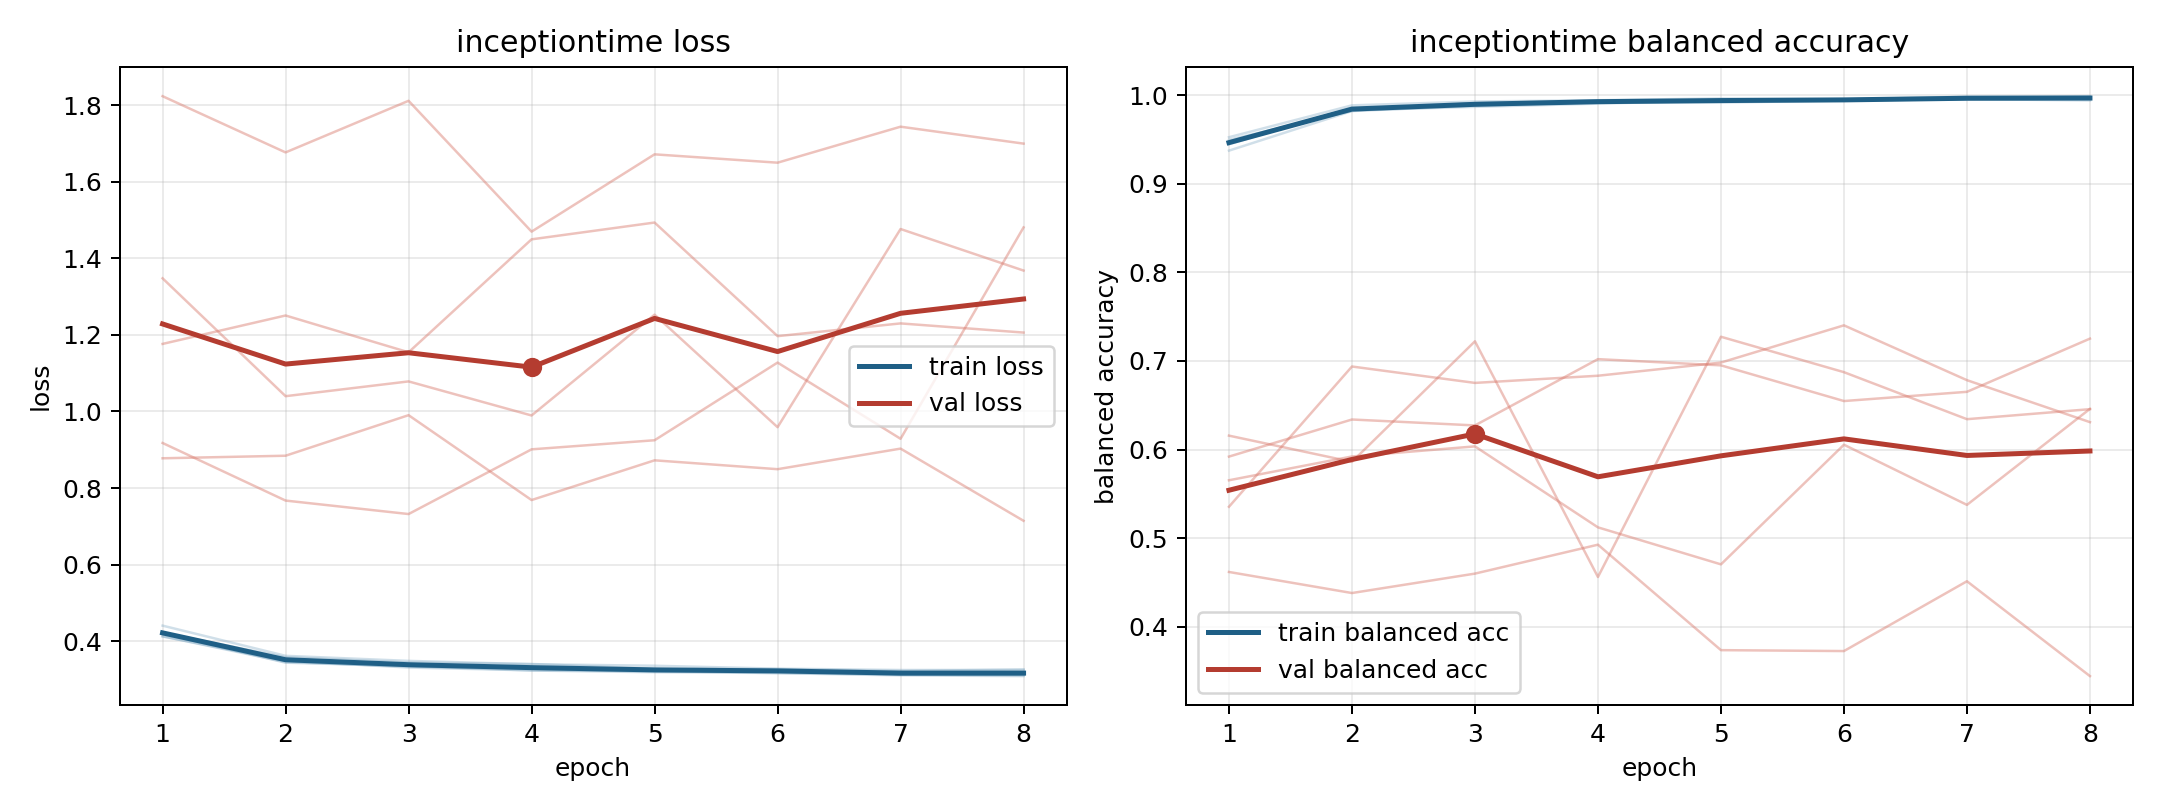

Source data for this figure (header and first rows):
model, fold, epoch, train_loss, train_balanced_accuracy, val_loss, val_balanced_accuracy
inceptiontime, 1, 1, 0.4129, 0.9497, 1.348, 0.5354
inceptiontime, 1, 2, 0.349, 0.9824, 1.04, 0.6937
inceptiontime, 1, 3, 0.3316, 0.9912, 1.078, 0.6752
inceptiontime, 1, 4, 0.3241, 0.9939, 0.9895, 0.6833
inceptiontime, 1, 5, 0.3224, 0.9934, 1.253, 0.6982
inceptiontime, 1, 6, 0.3169, 0.9953, 0.959, 0.7402
inceptiontime, 1, 7, 0.311, 0.9972, 1.476, 0.6783
inceptiontime, 1, 8, 0.3092, 0.9982, 1.368, 0.6309
inceptiontime, 2, 1, 0.4131, 0.9527, 1.823, 0.4617
inceptiontime, 2, 2, 0.3459, 0.9887, 1.676, 0.4379
inceptiontime, 2, 3, 0.3341, 0.993, 1.811, 0.4599
inceptiontime, 2, 4, 0.3275, 0.9945, 1.469, 0.4925
inceptiontime, 2, 5, 0.3209, 0.9965, 1.671, 0.3734
inceptiontime, 2, 6, 0.3235, 0.9954, 1.649, 0.3724
inceptiontime, 2, 7, 0.3131, 0.9985, 1.743, 0.4512
inceptiontime, 2, 8, 0.3124, 0.999, 1.699, 0.3441
inceptiontime, 3, 1, 0.441, 0.9375, 0.8778, 0.592
inceptiontime, 3, 2, 0.3621, 0.9822, 0.8845, 0.6339
inceptiontime, 3, 3, 0.3489, 0.9883, 0.9903, 0.6272
inceptiontime, 3, 4, 0.3402, 0.9919, 0.7688, 0.7021
inceptiontime, 3, 5, 0.3362, 0.9918, 0.8725, 0.6951
inceptiontime, 3, 6, 0.3286, 0.9941, 0.8493, 0.6547
inceptiontime, 3, 7, 0.3251, 0.9959, 0.9031, 0.6652
inceptiontime, 3, 8, 0.3254, 0.996, 0.7146, 0.7252
inceptiontime, 4, 1, 0.4228, 0.9481, 1.176, 0.5653
inceptiontime, 4, 2, 0.3583, 0.9831, 1.251, 0.5921
inceptiontime, 4, 3, 0.3447, 0.987, 1.154, 0.6035
inceptiontime, 4, 4, 0.3408, 0.9906, 1.449, 0.5121
inceptiontime, 4, 5, 0.3283, 0.9942, 1.493, 0.4703
inceptiontime, 4, 6, 0.3274, 0.9945, 1.197, 0.6054
inceptiontime, 4, 7, 0.3226, 0.9958, 1.23, 0.5375
inceptiontime, 4, 8, 0.3264, 0.9942, 1.206, 0.6459
inceptiontime, 5, 1, 0.4205, 0.9447, 0.9178, 0.6157
inceptiontime, 5, 2, 0.3442, 0.9859, 0.7674, 0.5861
inceptiontime, 5, 3, 0.3356, 0.9896, 0.7322, 0.7222
inceptiontime, 5, 4, 0.3237, 0.9933, 0.9011, 0.456
inceptiontime, 5, 5, 0.3193, 0.9945, 0.9249, 0.7274
inceptiontime, 5, 6, 0.3173, 0.995, 1.128, 0.6873
inceptiontime, 5, 7, 0.3132, 0.996, 0.9287, 0.6343
inceptiontime, 5, 8, 0.3116, 0.9972, 1.481, 0.6456
